2-way image classification set "data" from GitHub (AFHEEM/AHClassifier); label vocabulary: food, non-food.

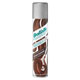
Label: non-food

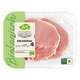
Label: food

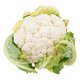
Label: food

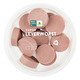
Label: food

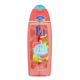
Label: non-food

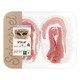
Label: food
